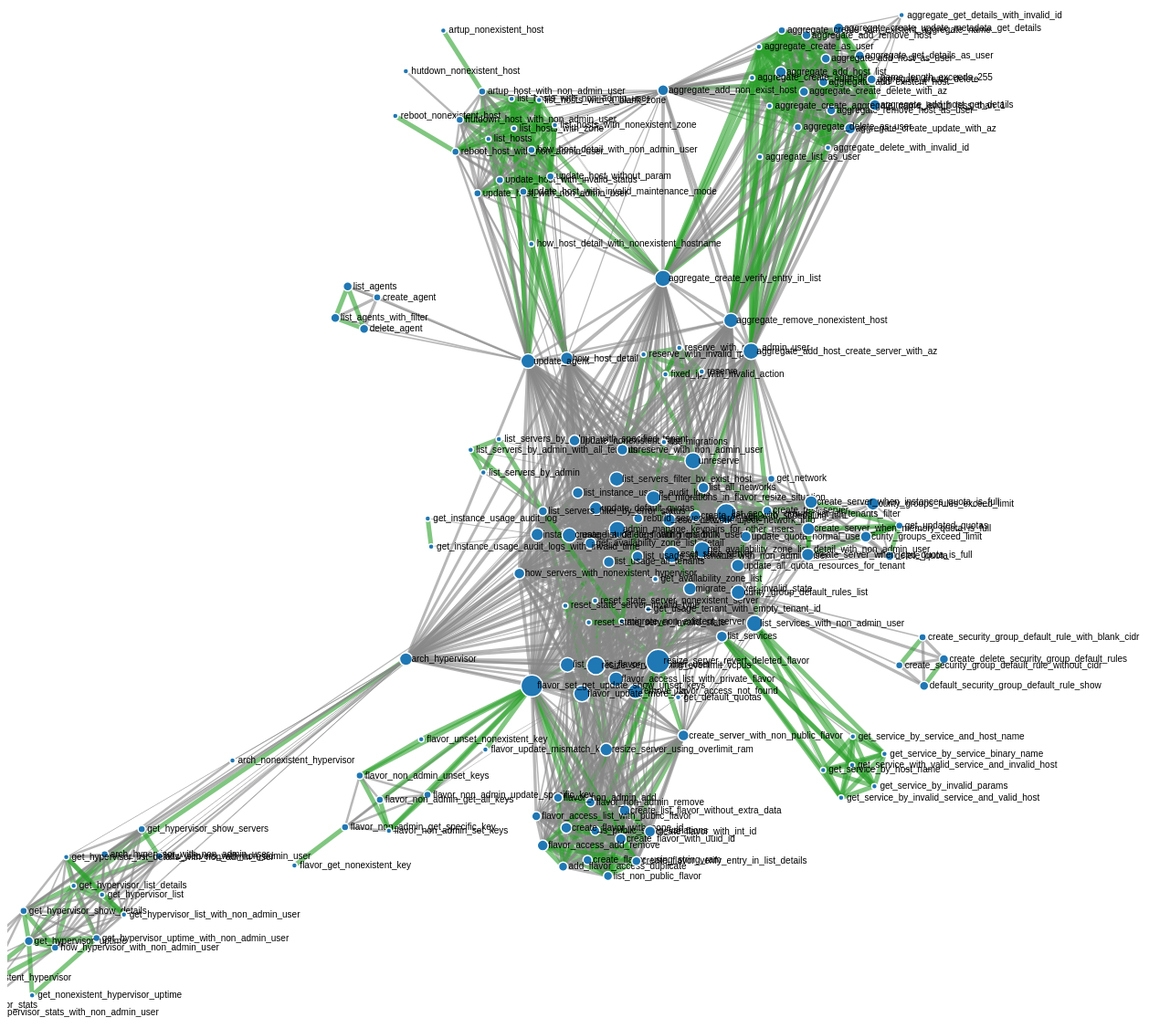
D3 v4 page, settled after 480 driven frames (8 s of simulated time); the page loaded 1 data file(s).



    var svg = d3.select("svg"),
        width = +svg.attr("width"),
        height = +svg.attr("height");

    var color = d3.scaleOrdinal(d3.schemeCategory20);

    var simulation = d3.forceSimulation()
        .force("link", d3.forceLink().id(function(d) { return d.id; }))
        .force("charge", d3.forceManyBody().strength(-150))
        .force("center", d3.forceCenter(width / 2, height / 2));

    d3.json("miserables2.json", function(error, graph) {
        if (error) throw error;

        var link = svg.append("g")
            .attr("class", "links")
            .selectAll("line")
            .data(graph.links)
            .enter().append("line")
            .attr("stroke-width", function(d) { return d.value; })
            .style("stroke",function(d) {
                if (d.value == 5) return "#2CA02C"
                else return "#888888"; //连接线的颜色
            });

        var node = svg.append("g")
            .attr("class", "nodes")
            .selectAll("g")
            .data(graph.nodes)
            .enter().append("g")

        var circles = node.append("circle")
            .attr("r", function(d) { return d.size; })
            .attr("fill", function(d) { return color(d.group); })
            .call(d3.drag()
                .on("start", dragstarted)
                .on("drag", dragged)
                .on("end", dragended));

        var lables = node.append("text")
            .text(function(d) {
                return d.id;
            })
            .attr('x', 6)
            .attr('y', 3);

        node.append("title")
            .text(function(d) { return d.id; });

        simulation
            .nodes(graph.nodes)
            .on("tick", ticked);

        simulation.force("link")
            .links(graph.links);

        function ticked() {
            link
                .attr("x1", function(d) { return d.source.x; })
                .attr("y1", function(d) { return d.source.y; })
                .attr("x2", function(d) { return d.target.x; })
                .attr("y2", function(d) { return d.target.y; });

            node
                .attr("transform", function(d) {
                    return "translate(" + d.x + "," + d.y + ")";
                })
        }
    });

    function dragstarted(d) {
        if (!d3.event.active) simulation.alphaTarget(0.3).restart();
        d.fx = d.x;
        d.fy = d.y;
    }

    function dragged(d) {
        d.fx = d3.event.x;
        d.fy = d3.event.y;
    }

    function dragended(d) {
        if (!d3.event.active) simulation.alphaTarget(0);
        d.fx = null;
        d.fy = null;
    }



### data: miserables2.json
{
 "nodes": [
  {
   "group": 1,
   "id": "flavor_get_nonexistent_key",
   "size": 3
  },
  {
   "group": 1,
   "id": "get_usage_tenant",
   "size": 3
  },
  {
   "group": 1,
   "id": "list_non_public_flavor",
   "size": 5
  },
  {
   "group": 1,
   "id": "get_availability_zone_list_detail",
   "size": 6
  },
  {
   "group": 1,
   "id": "get_nonexistent_hypervisor_uptime",
   "size": 3
  },
  {
   "group": 1,
   "id": "list_agents_with_filter",
   "size": 5
  },
  {
   "group": 1,
   "id": "get_service_by_invalid_service_and_valid…",
   "size": 3
  },
  {
   "group": 1,
   "id": "aggregate_get_details_as_user",
   "size": 5
  },
  "... 156 more items"
 ],
 "links": [
  {
   "source": "flavor_get_nonexistent_key",
   "target": "flavor_non_admin_get_specific_key",
   "value": 5.0
  },
  {
   "source": "get_usage_tenant",
   "target": "get_usage_tenant_with_invalid_date",
   "value": 5.0
  },
  {
   "source": "get_usage_tenant",
   "target": "get_usage_tenant_with_non_admin_user",
   "value": 5.0
  },
  {
   "source": "list_non_public_flavor",
   "target": "list_public_flavor_with_other_user",
   "value": 5.0
  },
  {
   "source": "list_non_public_flavor",
   "target": "remove_flavor_access_not_found",
   "value": 3.333
  },
  {
   "source": "list_non_public_flavor",
   "target": "create_flavor_using_string_ram",
   "value": 5.0
  },
  {
   "source": "list_non_public_flavor",
   "target": "is_public_string_variations",
   "value": 5.0
  },
  {
   "source": "list_non_public_flavor",
   "target": "flavor_update_more_key",
   "value": 3.333
  },
  "... 1,743 more items"
 ]
}